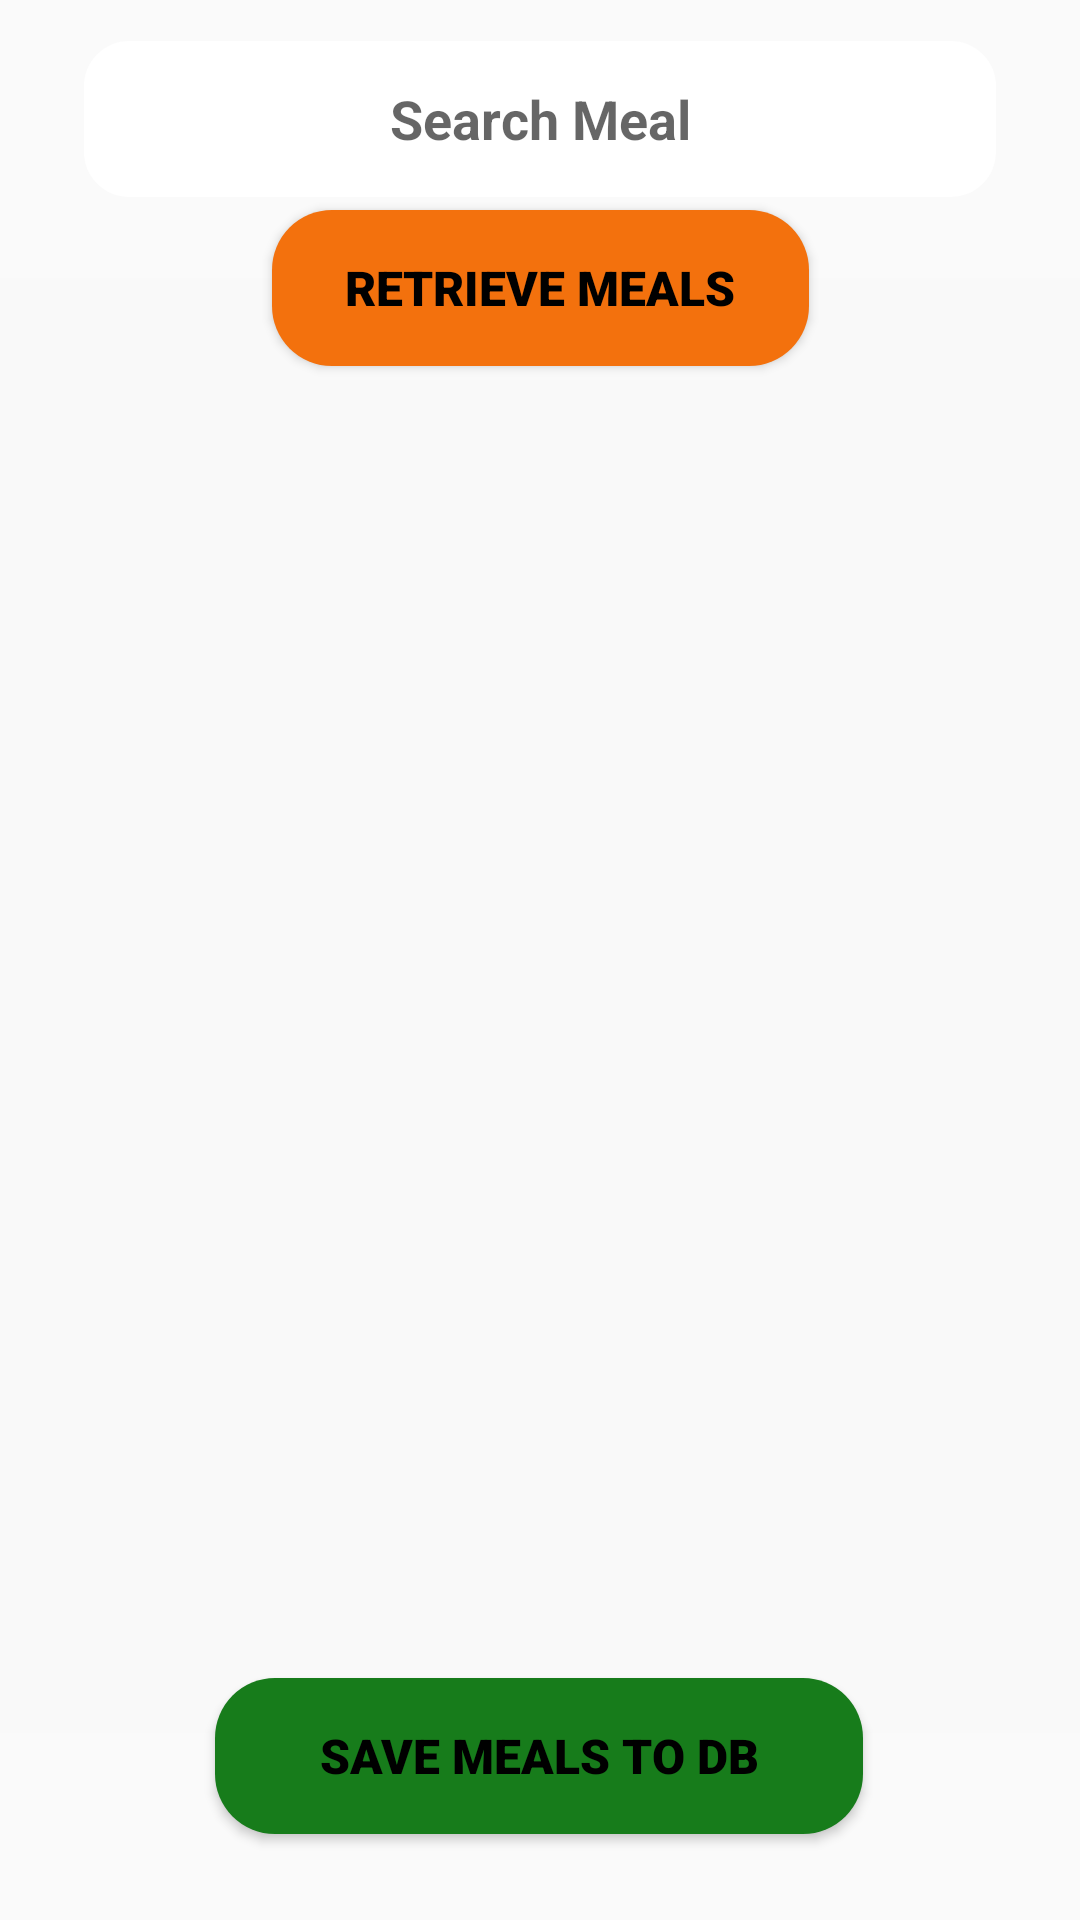

Produce the Android XML layout that renders to this screen, including the resource entries it uses.
<!-- AndroidManifest.xml: application theme Theme.MealMap -->
<!-- res/layout/fragment_search_meal.xml -->
<?xml version="1.0" encoding="utf-8"?>
<androidx.constraintlayout.widget.ConstraintLayout xmlns:android="http://schemas.android.com/apk/res/android"
    xmlns:app="http://schemas.android.com/apk/res-auto"
    xmlns:tools="http://schemas.android.com/tools"
    android:layout_width="match_parent"
    android:layout_height="match_parent"
    android:background="@drawable/bg1"
    tools:context=".fragments.searchMealByIngredient.SearchMealFragment">

    <TextView
        android:id="@+id/textView"
        android:layout_width="371dp"
        android:layout_height="485dp"
        android:background="#E2FAFAFA"
        android:padding="30dp"
        android:scrollbars="vertical"
        android:textColor="#000000"
        android:textSize="16sp"
        app:layout_constraintBottom_toBottomOf="parent"
        app:layout_constraintEnd_toEndOf="parent"
        app:layout_constraintStart_toStartOf="parent"
        app:layout_constraintTop_toTopOf="parent"
        app:layout_constraintVertical_bias="0.597" />

    <EditText
        android:id="@+id/searchMealTextArea"
        android:layout_width="304dp"
        android:layout_height="52dp"
        android:background="@drawable/search"
        android:ems="10"
        android:hint="Search Meal"
        android:inputType="textPersonName"
        android:textAlignment="center"
        android:textColor="@color/black"
        android:textStyle="bold"
        app:layout_constraintBottom_toBottomOf="parent"
        app:layout_constraintEnd_toEndOf="parent"
        app:layout_constraintHorizontal_bias="0.5"
        app:layout_constraintStart_toStartOf="parent"
        app:layout_constraintTop_toTopOf="parent"
        app:layout_constraintVertical_bias="0.023" />

    <Button
        android:id="@+id/saveToDb"
        android:layout_width="216dp"
        android:layout_height="52dp"
        android:background="@drawable/cuz_btn2"
        android:fontFamily="sans-serif-black"
        android:text="SAVE MEALS TO DB"
        android:textAllCaps="false"
        android:textColor="@color/black"
        android:textSize="16sp"
        android:textStyle="bold"
        app:layout_constraintBottom_toBottomOf="parent"
        app:layout_constraintEnd_toEndOf="parent"
        app:layout_constraintHorizontal_bias="0.497"
        app:layout_constraintStart_toStartOf="parent"
        app:layout_constraintTop_toTopOf="parent"
        app:layout_constraintVertical_bias="0.951" />

    <Button
        android:id="@+id/retrieveBtn"
        android:layout_width="179dp"
        android:layout_height="52dp"
        android:background="@drawable/cuz_btn"
        android:fontFamily="sans-serif-black"
        android:text="RETRIEVE MEALS"
        android:textAllCaps="false"
        android:textColor="@color/black"
        android:textSize="16sp"
        android:textStyle="bold"
        app:layout_constraintBottom_toBottomOf="parent"
        app:layout_constraintEnd_toEndOf="parent"
        app:layout_constraintStart_toStartOf="parent"
        app:layout_constraintTop_toTopOf="parent"
        app:layout_constraintVertical_bias="0.119" />


</androidx.constraintlayout.widget.ConstraintLayout>
<!-- resources referenced by this layout -->
<resources>
  <!-- drawable cuz_btn (drawable) -->
  <?xml version="1.0" encoding="utf-8"?>
  
  <shape android:shape="rectangle" xmlns:android="http://schemas.android.com/apk/res/android">
      <solid android:color="#F3710D" />
      <corners android:radius="20dp" />
  
  </shape>
  <!-- drawable cuz_btn2 (drawable) -->
  <?xml version="1.0" encoding="utf-8"?>
  <shape android:shape="rectangle" xmlns:android="http://schemas.android.com/apk/res/android">
      <solid android:color="#177C1B"/>
      <corners android:radius="20dp"/>
  
  </shape>
  <!-- drawable search (drawable) -->
  <?xml version="1.0" encoding="utf-8"?>
  <shape android:shape="rectangle" xmlns:android="http://schemas.android.com/apk/res/android">
      <solid android:color="@color/white"/>
      <corners android:radius="15dp"/>
  
  
  </shape>
  <style name="Theme.MealMap" parent="Theme.AppCompat.DayNight.DarkActionBar">
          
          <item name="colorPrimary">@color/purple_500</item>
          <item name="colorPrimaryVariant">@color/purple_700</item>
          <item name="colorOnPrimary">@color/white</item>
          
          <item name="colorSecondary">@color/teal_200</item>
          <item name="colorSecondaryVariant">@color/teal_700</item>
          <item name="colorOnSecondary">@color/black</item>
          
  
          <item name="android:statusBarColor">@color/teal_700</item>
          
      </style>
  <!-- not gathered from this repository: default colours our renderer supplied (Android Studio template values) -->
  <color name="purple_500">#FF6200EE</color>
  <color name="purple_700">#FF3700B3</color>
  <color name="teal_200">#FF03DAC5</color>
  <color name="teal_700">#FF018786</color>
  <color name="black">#FF000000</color>
  <color name="white">#FFFFFFFF</color>
</resources>
